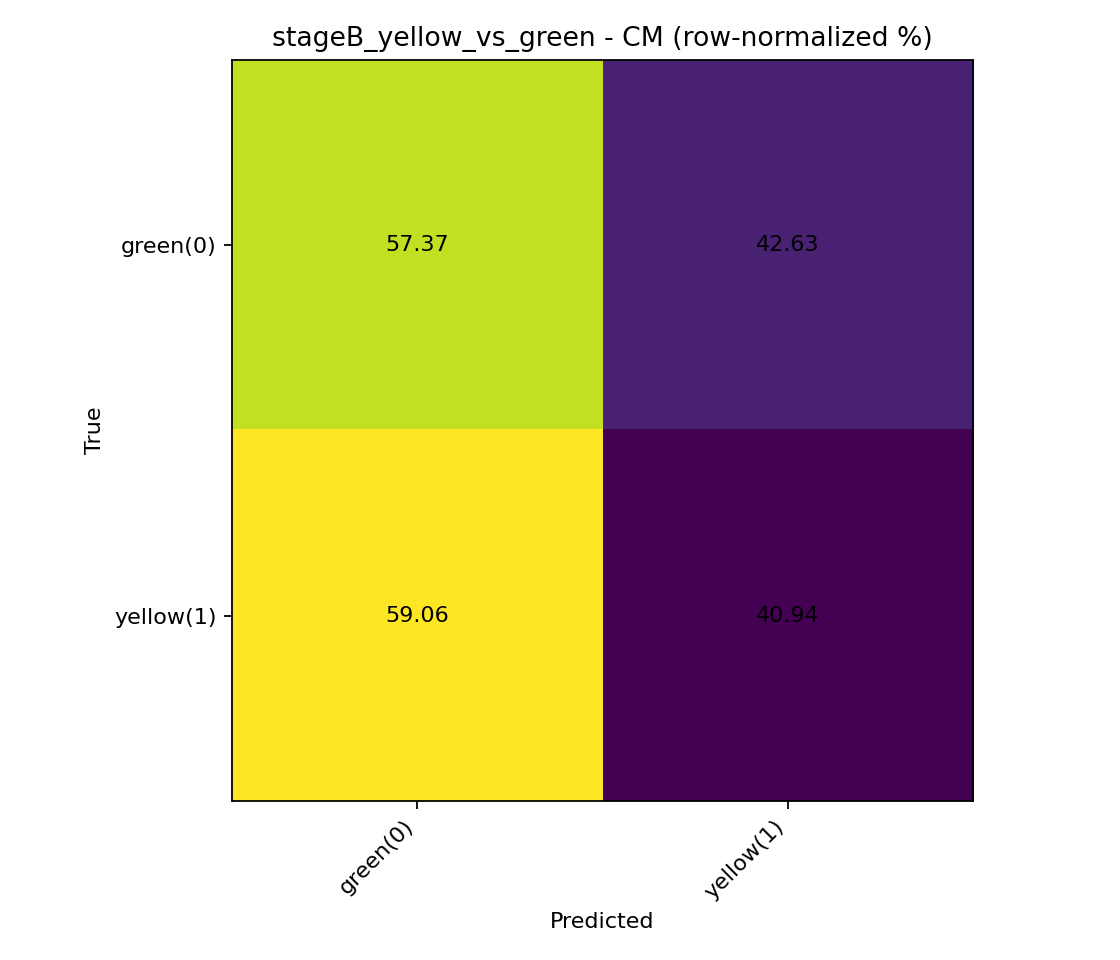

The data file committed next to this chart (first rows):
, pred_green(0), pred_yellow(1)
true_green(0), 57.37, 42.63
true_yellow(1), 59.06, 40.94
